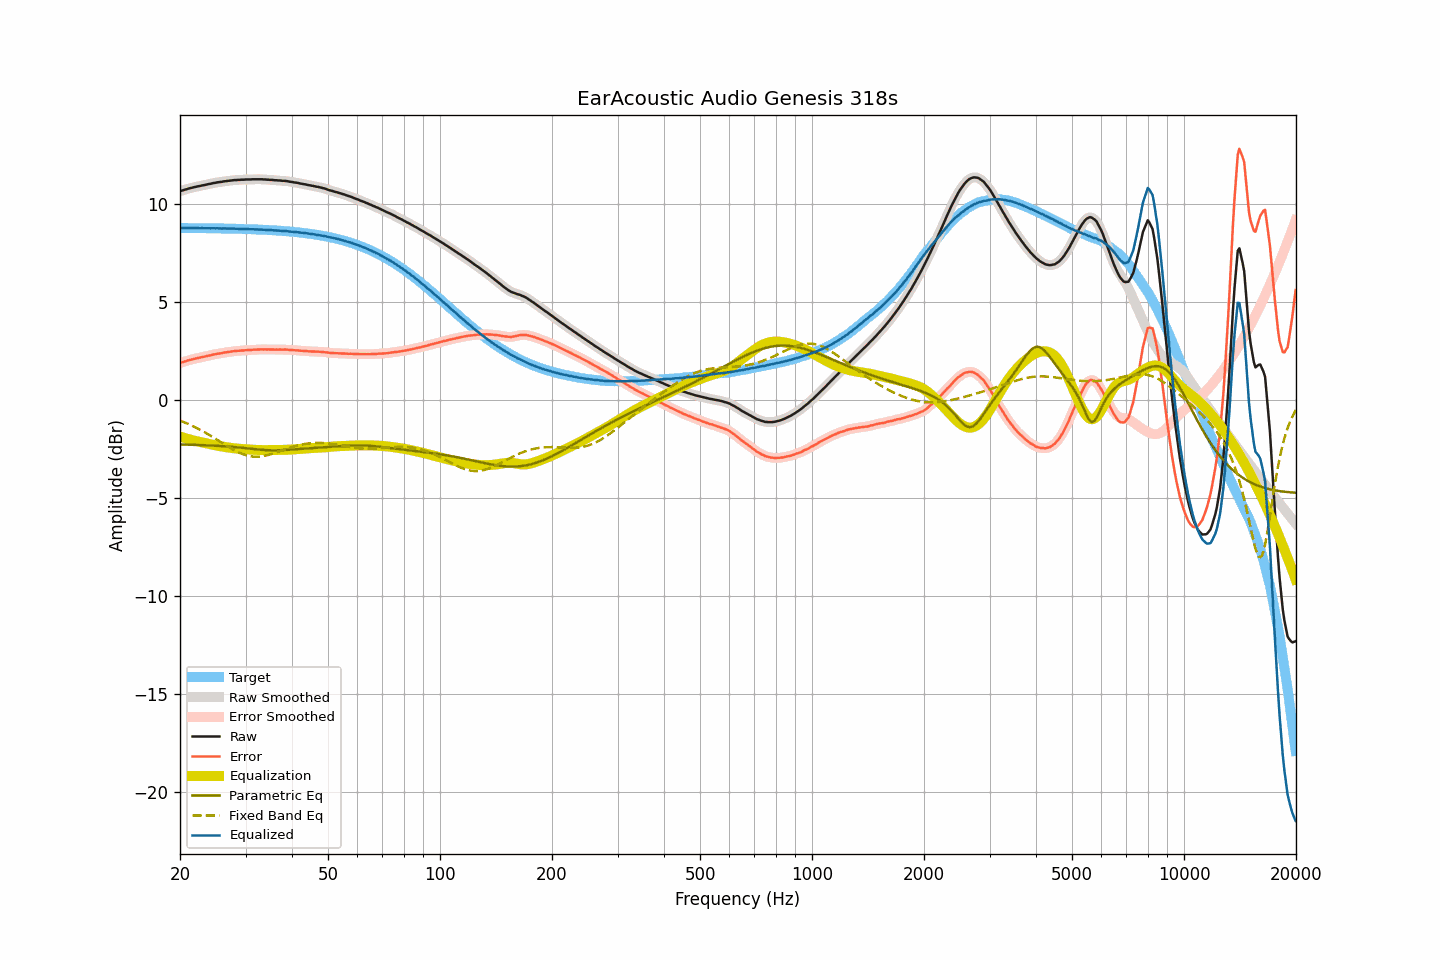

The file beside this chart, header and first rows:
frequency, raw, smoothed, error, error_smoothed, equalization, parametric_eq, fixed_band_eq, equalized_raw, equalized_smoothed, target
20.00, 10.63, 10.63, 1.87, 1.87, -1.87, -2.28, -1.06, 8.76, 8.76, 8.76
20.20, 10.66, 10.66, 1.90, 1.90, -1.90, -2.28, -1.10, 8.76, 8.76, 8.76
20.40, 10.68, 10.68, 1.92, 1.93, -1.93, -2.28, -1.13, 8.75, 8.76, 8.76
20.61, 10.71, 10.71, 1.95, 1.95, -1.95, -2.29, -1.16, 8.76, 8.76, 8.76
20.81, 10.73, 10.73, 1.97, 1.98, -1.98, -2.29, -1.19, 8.75, 8.76, 8.76
21.02, 10.76, 10.76, 2.00, 2.00, -2.00, -2.29, -1.23, 8.76, 8.76, 8.75
21.23, 10.78, 10.78, 2.03, 2.02, -2.02, -2.29, -1.27, 8.76, 8.75, 8.75
21.44, 10.80, 10.80, 2.05, 2.05, -2.05, -2.29, -1.30, 8.75, 8.75, 8.75
21.66, 10.82, 10.82, 2.07, 2.07, -2.07, -2.30, -1.34, 8.75, 8.75, 8.75
21.87, 10.84, 10.84, 2.09, 2.09, -2.09, -2.30, -1.38, 8.75, 8.75, 8.75
22.09, 10.86, 10.86, 2.11, 2.11, -2.11, -2.30, -1.42, 8.75, 8.75, 8.75
22.31, 10.88, 10.88, 2.13, 2.13, -2.13, -2.31, -1.46, 8.75, 8.75, 8.75
22.54, 10.89, 10.89, 2.14, 2.14, -2.14, -2.31, -1.51, 8.75, 8.75, 8.75
22.76, 10.91, 10.91, 2.16, 2.16, -2.16, -2.31, -1.55, 8.75, 8.75, 8.75
22.99, 10.93, 10.92, 2.18, 2.18, -2.18, -2.31, -1.59, 8.75, 8.75, 8.75
23.22, 10.94, 10.94, 2.19, 2.20, -2.20, -2.32, -1.64, 8.74, 8.74, 8.75
23.45, 10.96, 10.96, 2.21, 2.22, -2.22, -2.32, -1.69, 8.74, 8.74, 8.75
23.69, 10.98, 10.98, 2.23, 2.23, -2.23, -2.32, -1.73, 8.74, 8.74, 8.74
23.92, 11.00, 11.00, 2.26, 2.25, -2.25, -2.33, -1.78, 8.75, 8.74, 8.74
24.16, 11.01, 11.01, 2.27, 2.27, -2.27, -2.33, -1.83, 8.74, 8.74, 8.74
24.40, 11.03, 11.03, 2.29, 2.29, -2.29, -2.34, -1.88, 8.74, 8.74, 8.74
24.65, 11.05, 11.05, 2.31, 2.31, -2.31, -2.34, -1.93, 8.74, 8.74, 8.74
24.89, 11.06, 11.06, 2.32, 2.33, -2.32, -2.34, -1.98, 8.74, 8.74, 8.74
25.14, 11.08, 11.08, 2.34, 2.34, -2.34, -2.35, -2.04, 8.74, 8.74, 8.74
25.39, 11.09, 11.09, 2.35, 2.35, -2.35, -2.35, -2.09, 8.74, 8.73, 8.74
25.65, 11.10, 11.10, 2.37, 2.37, -2.37, -2.36, -2.14, 8.73, 8.73, 8.73
25.91, 11.11, 11.11, 2.38, 2.38, -2.38, -2.36, -2.19, 8.73, 8.73, 8.73
26.16, 11.13, 11.13, 2.40, 2.40, -2.40, -2.37, -2.24, 8.73, 8.73, 8.73
26.43, 11.14, 11.14, 2.41, 2.41, -2.41, -2.37, -2.30, 8.73, 8.73, 8.73
26.69, 11.15, 11.15, 2.42, 2.42, -2.42, -2.38, -2.35, 8.73, 8.73, 8.73
26.96, 11.16, 11.16, 2.43, 2.43, -2.43, -2.39, -2.40, 8.72, 8.72, 8.73
27.23, 11.17, 11.17, 2.45, 2.45, -2.45, -2.39, -2.45, 8.72, 8.72, 8.72
27.50, 11.18, 11.18, 2.46, 2.46, -2.46, -2.40, -2.49, 8.72, 8.72, 8.72
27.77, 11.19, 11.19, 2.47, 2.47, -2.47, -2.40, -2.54, 8.72, 8.72, 8.72
28.05, 11.20, 11.20, 2.48, 2.48, -2.48, -2.41, -2.59, 8.72, 8.72, 8.72
28.33, 11.20, 11.20, 2.48, 2.49, -2.49, -2.42, -2.63, 8.71, 8.72, 8.72
28.62, 11.21, 11.21, 2.50, 2.49, -2.49, -2.43, -2.67, 8.72, 8.71, 8.71
28.90, 11.21, 11.21, 2.50, 2.50, -2.50, -2.43, -2.71, 8.71, 8.71, 8.71
29.19, 11.22, 11.22, 2.51, 2.51, -2.51, -2.44, -2.74, 8.71, 8.71, 8.71
29.48, 11.22, 11.22, 2.51, 2.51, -2.51, -2.45, -2.77, 8.71, 8.71, 8.71
29.78, 11.22, 11.22, 2.52, 2.52, -2.52, -2.46, -2.80, 8.70, 8.70, 8.70
30.08, 11.23, 11.23, 2.53, 2.52, -2.52, -2.47, -2.83, 8.70, 8.70, 8.70
30.38, 11.23, 11.23, 2.53, 2.53, -2.53, -2.48, -2.85, 8.70, 8.70, 8.70
30.68, 11.23, 11.23, 2.53, 2.53, -2.54, -2.49, -2.87, 8.69, 8.70, 8.70
30.99, 11.23, 11.23, 2.54, 2.54, -2.54, -2.49, -2.88, 8.69, 8.69, 8.69
31.30, 11.24, 11.24, 2.55, 2.55, -2.55, -2.50, -2.89, 8.69, 8.69, 8.69
31.61, 11.24, 11.24, 2.55, 2.55, -2.55, -2.51, -2.90, 8.69, 8.69, 8.69
31.93, 11.24, 11.24, 2.56, 2.56, -2.56, -2.52, -2.90, 8.68, 8.68, 8.68
32.24, 11.24, 11.24, 2.56, 2.56, -2.56, -2.53, -2.90, 8.68, 8.68, 8.68
32.57, 11.24, 11.24, 2.56, 2.56, -2.56, -2.54, -2.90, 8.68, 8.68, 8.68
32.89, 11.24, 11.24, 2.57, 2.57, -2.56, -2.55, -2.89, 8.67, 8.67, 8.67
33.22, 11.24, 11.24, 2.57, 2.57, -2.57, -2.55, -2.88, 8.67, 8.67, 8.67
33.55, 11.23, 11.23, 2.56, 2.57, -2.57, -2.56, -2.87, 8.66, 8.67, 8.67
33.89, 11.23, 11.23, 2.57, 2.57, -2.57, -2.57, -2.85, 8.66, 8.66, 8.66
34.23, 11.22, 11.22, 2.56, 2.56, -2.57, -2.57, -2.83, 8.65, 8.66, 8.66
34.57, 11.22, 11.22, 2.57, 2.56, -2.56, -2.57, -2.81, 8.65, 8.65, 8.65
34.92, 11.21, 11.21, 2.56, 2.56, -2.56, -2.58, -2.79, 8.65, 8.65, 8.65
35.27, 11.21, 11.21, 2.57, 2.56, -2.56, -2.58, -2.77, 8.65, 8.64, 8.64
35.62, 11.20, 11.20, 2.56, 2.56, -2.56, -2.58, -2.74, 8.64, 8.64, 8.64
35.97, 11.19, 11.19, 2.56, 2.56, -2.56, -2.58, -2.71, 8.63, 8.63, 8.63
... 635 more rows
